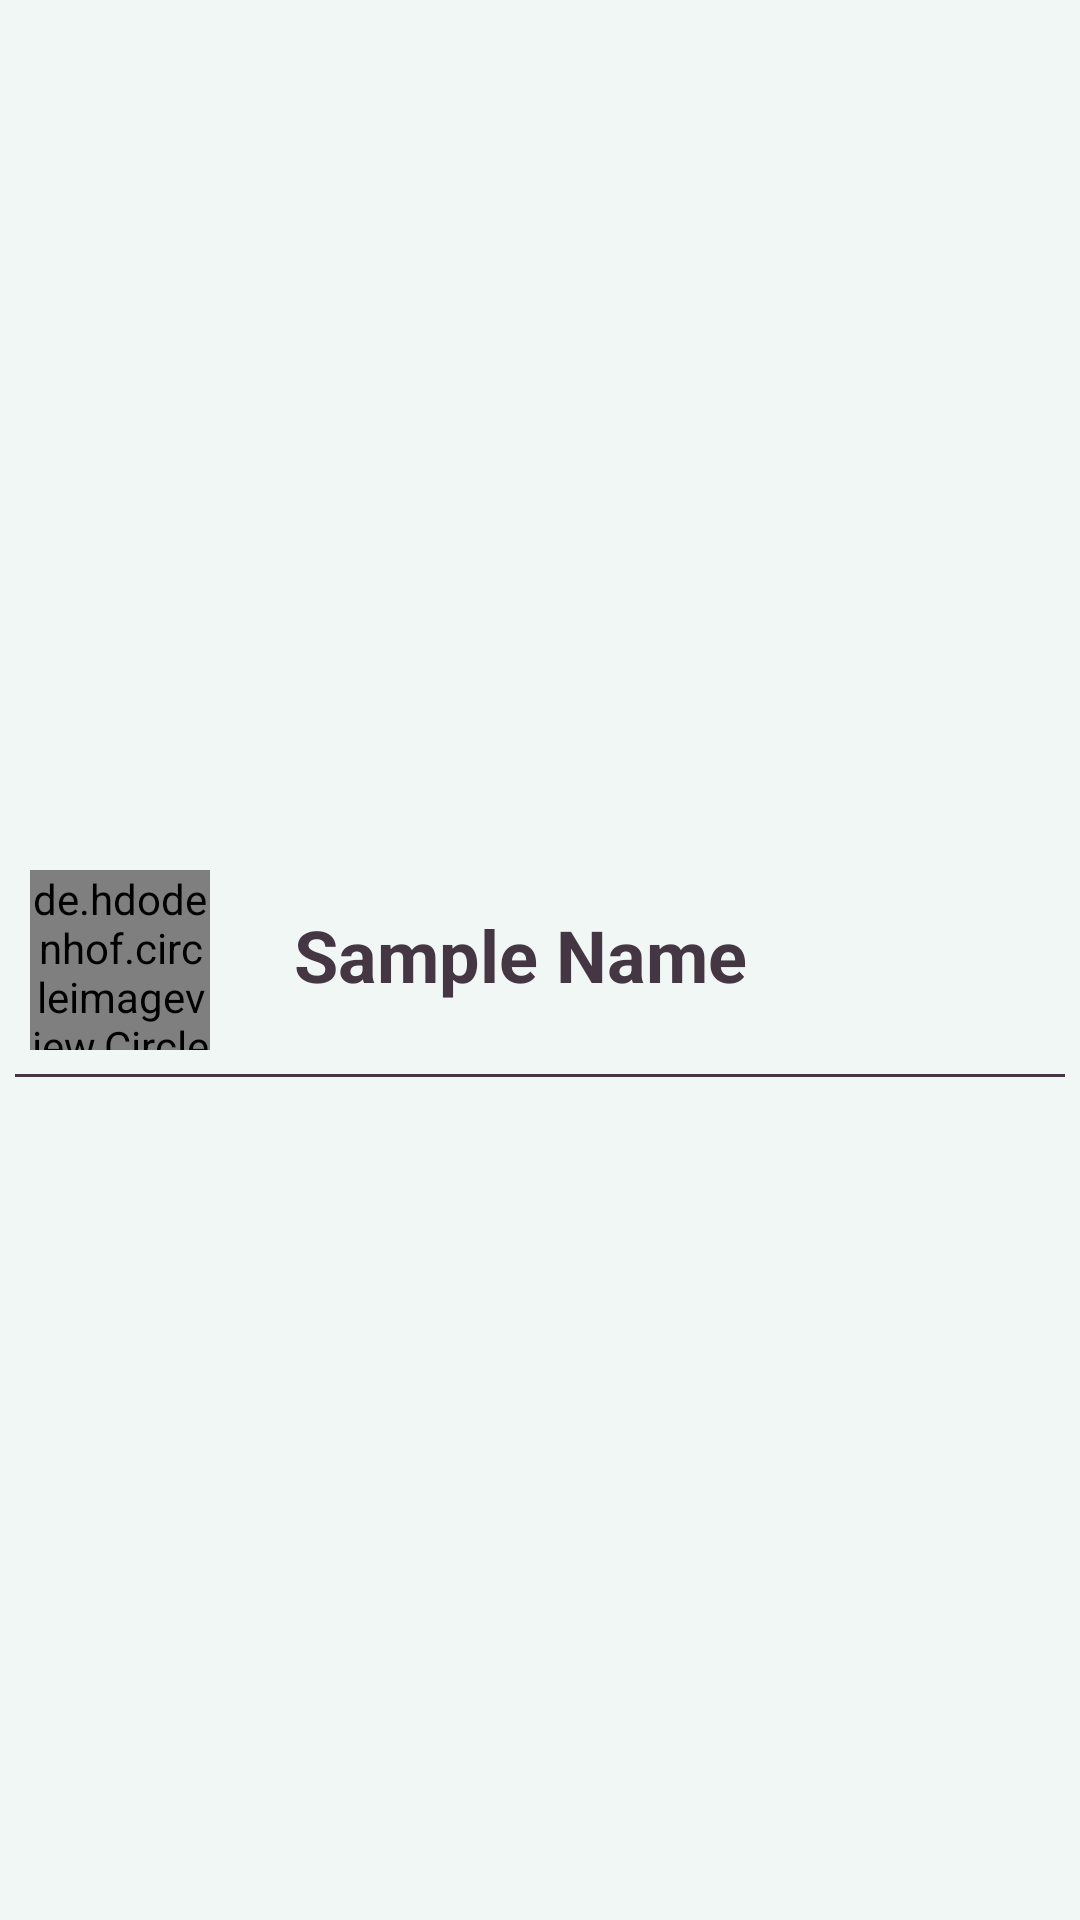

Here is an Android app screen rendered from its layout file. Give the layout XML and the strings, colors and styles it references.
<!-- AndroidManifest.xml: application theme Theme.TextMeApp -->
<!-- res/layout/sample_conversation.xml -->
<?xml version="1.0" encoding="utf-8"?>
<androidx.constraintlayout.widget.ConstraintLayout xmlns:android="http://schemas.android.com/apk/res/android"
    xmlns:app="http://schemas.android.com/apk/res-auto"
    xmlns:tools="http://schemas.android.com/tools"
    android:layout_width="match_parent"
    android:layout_height="wrap_content"
    android:background="#F0F7F4"
    android:padding="5dp">

    <TextView
        android:id="@+id/tv_userName"
        android:layout_width="wrap_content"
        android:layout_height="wrap_content"
        android:layout_marginStart="28dp"
        android:layout_marginTop="12dp"
        android:text="Sample Name"
        android:textColor="@color/black_coffee"
        android:textSize="24sp"
        android:textStyle="bold"
        app:layout_constraintStart_toEndOf="@+id/iv_userImg"
        app:layout_constraintTop_toTopOf="@+id/iv_userImg" />

    <de.hdodenhof.circleimageview.CircleImageView
        android:id="@+id/iv_userImg"
        android:layout_width="60dp"
        android:layout_height="60dp"
        android:layout_marginLeft="5dp"
        android:src="@drawable/user"
        app:layout_constraintBottom_toBottomOf="parent"
        app:layout_constraintEnd_toEndOf="parent"
        app:layout_constraintHorizontal_bias="0.0"
        app:layout_constraintStart_toStartOf="parent"
        app:layout_constraintTop_toTopOf="parent" />

    <View
        android:id="@+id/view"
        android:layout_width="wrap_content"
        android:layout_height="1dp"
        android:layout_marginTop="8dp"
        android:background="@color/black_coffee"
        app:layout_constraintEnd_toEndOf="parent"
        app:layout_constraintStart_toStartOf="parent"
        app:layout_constraintTop_toBottomOf="@+id/iv_userImg" />
</androidx.constraintlayout.widget.ConstraintLayout>
<!-- resources referenced by this layout -->
<resources>
  <color name="black_coffee">#453643</color>
  <style name="Theme.TextMeApp" parent="Theme.MaterialComponents.DayNight.DarkActionBar">
          
          <item name="colorPrimary">@color/green</item>
          <item name="colorPrimaryVariant">@color/dark_green</item>
          <item name="colorOnPrimary">@color/white</item>
          
          <item name="colorSecondary">@color/teal_200</item>
          <item name="colorSecondaryVariant">@color/teal_700</item>
          <item name="colorOnSecondary">@color/black</item>
          
          <item name="android:statusBarColor" tools:targetApi="l">?attr/colorPrimaryVariant</item>
          
      </style>
  <color name="green">#497B7A</color>
  <color name="dark_green">#0B2523</color>
  <color name="white">#FFFFFFFF</color>
  <color name="teal_200">#FF03DAC5</color>
  <color name="teal_700">#FF018786</color>
  <color name="black">#FF000000</color>
</resources>
